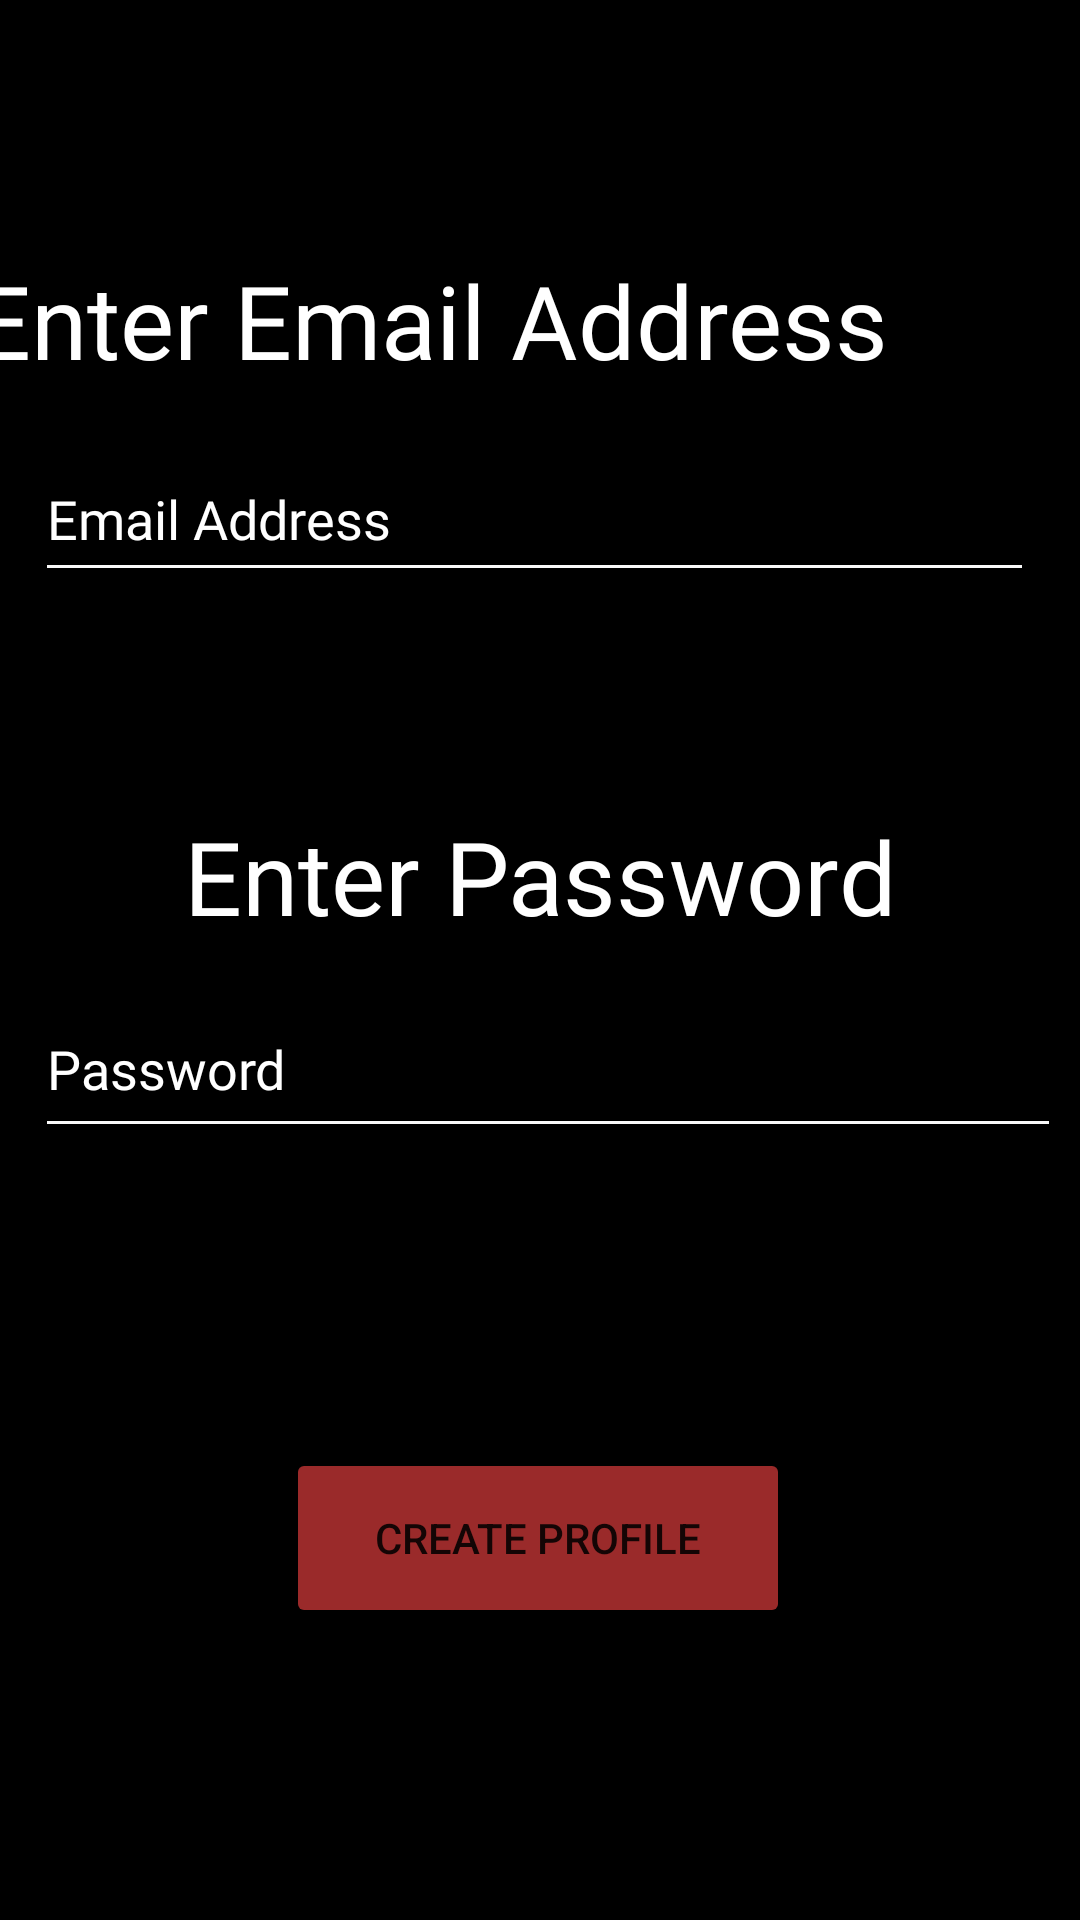

Reconstruct the res/layout file that produces this screen, plus the resources it refers to.
<!-- AndroidManifest.xml: application theme Theme.EventsApp -->
<!-- res/layout/activity_final_business_sign_up.xml -->
<?xml version="1.0" encoding="utf-8"?>
<androidx.constraintlayout.widget.ConstraintLayout xmlns:android="http://schemas.android.com/apk/res/android"
    xmlns:app="http://schemas.android.com/apk/res-auto"
    xmlns:tools="http://schemas.android.com/tools"
    android:layout_width="match_parent"
    android:layout_height="match_parent"
    android:background="#000000"
    tools:context=".activities.FinalBusinessSignUpActivity">

    <TextView
        android:id="@+id/textView11"
        android:layout_width="wrap_content"
        android:layout_height="wrap_content"
        android:layout_marginStart="37dp"
        android:layout_marginTop="84dp"
        android:layout_marginEnd="64dp"
        android:fontFamily="@font/alike_angular"
        android:text="Enter Email Address"
        android:textColor="#FFFFFF"
        android:textSize="34sp"
        app:layout_constraintEnd_toEndOf="parent"
        app:layout_constraintHorizontal_bias="1.0"
        app:layout_constraintStart_toStartOf="parent"
        app:layout_constraintTop_toTopOf="parent" />

    <EditText
        android:id="@+id/etBusinessEmail"
        android:layout_width="333dp"
        android:layout_height="52dp"
        android:layout_marginStart="37dp"
        android:layout_marginTop="16dp"
        android:layout_marginEnd="41dp"
        android:backgroundTint="@color/MyLightGrey"
        android:ems="10"
        android:fontFamily="@font/alike_angular"
        android:hint="Email Address"
        android:inputType="textPersonName"
        android:textColor="#FFFFFF"
        android:textColorHint="#FFFFFF"
        android:textCursorDrawable="@drawable/edittextcursor"
        app:layout_constraintEnd_toEndOf="parent"
        app:layout_constraintStart_toStartOf="parent"
        app:layout_constraintTop_toBottomOf="@+id/textView11" />

    <TextView
        android:id="@+id/textView12"
        android:layout_width="wrap_content"
        android:layout_height="wrap_content"
        android:layout_marginTop="72dp"
        android:fontFamily="@font/alike_angular"
        android:text="Enter Password"
        android:textColor="#FFFFFF"
        android:textSize="34sp"
        app:layout_constraintEnd_toEndOf="parent"
        app:layout_constraintStart_toStartOf="parent"
        app:layout_constraintTop_toBottomOf="@+id/etBusinessEmail" />

    <EditText
        android:id="@+id/etBusinessPassword"
        android:layout_width="342dp"
        android:layout_height="56dp"
        android:layout_marginStart="37dp"
        android:layout_marginTop="12dp"
        android:layout_marginEnd="32dp"
        android:backgroundTint="@color/MyLightGrey"
        android:ems="10"
        android:fontFamily="@font/alike_angular"
        android:hint="Password"
        android:inputType="textPassword"
        android:textColor="#FFFFFF"
        android:textColorHint="#FFFFFF"
        android:textCursorDrawable="@drawable/edittextcursor"
        app:layout_constraintEnd_toEndOf="parent"
        app:layout_constraintStart_toStartOf="parent"
        app:layout_constraintTop_toBottomOf="@+id/textView12" />

    <Button
        android:id="@+id/btnCreateBusinessProfile"
        android:layout_width="168dp"
        android:layout_height="60dp"
        android:layout_marginTop="100dp"
        android:backgroundTint="@color/GarnetColer"
        android:text="Create Profile"
        app:cornerRadius="15dp"
        app:layout_constraintEnd_toEndOf="parent"
        app:layout_constraintHorizontal_bias="0.497"
        app:layout_constraintStart_toStartOf="parent"
        app:layout_constraintTop_toBottomOf="@+id/etBusinessPassword" />
</androidx.constraintlayout.widget.ConstraintLayout>
<!-- resources referenced by this layout -->
<resources>
  <color name="GarnetColer">#9A2A2A</color>
  <color name="MyLightGrey">#f9f9f9</color>
  <style name="Theme.EventsApp" parent="Theme.MaterialComponents.DayNight.DarkActionBar">
          
          <item name="colorPrimary">@color/purple_500</item>
          <item name="colorPrimaryVariant">@color/GarnetColer</item>
          <item name="colorOnPrimary">@color/white</item>
          
          <item name="colorSecondary">@color/teal_200</item>
          <item name="colorSecondaryVariant">@color/teal_700</item>
          <item name="colorOnSecondary">@color/black</item>
          
          <item name="android:statusBarColor" tools:targetApi="l">?attr/colorPrimaryVariant</item>
          
      </style>
  <color name="purple_500">#FF6200EE</color>
  <color name="white">#FFFFFFFF</color>
  <color name="teal_200">#FF03DAC5</color>
  <color name="teal_700">#FF018786</color>
  <color name="black">#FF000000</color>
</resources>
